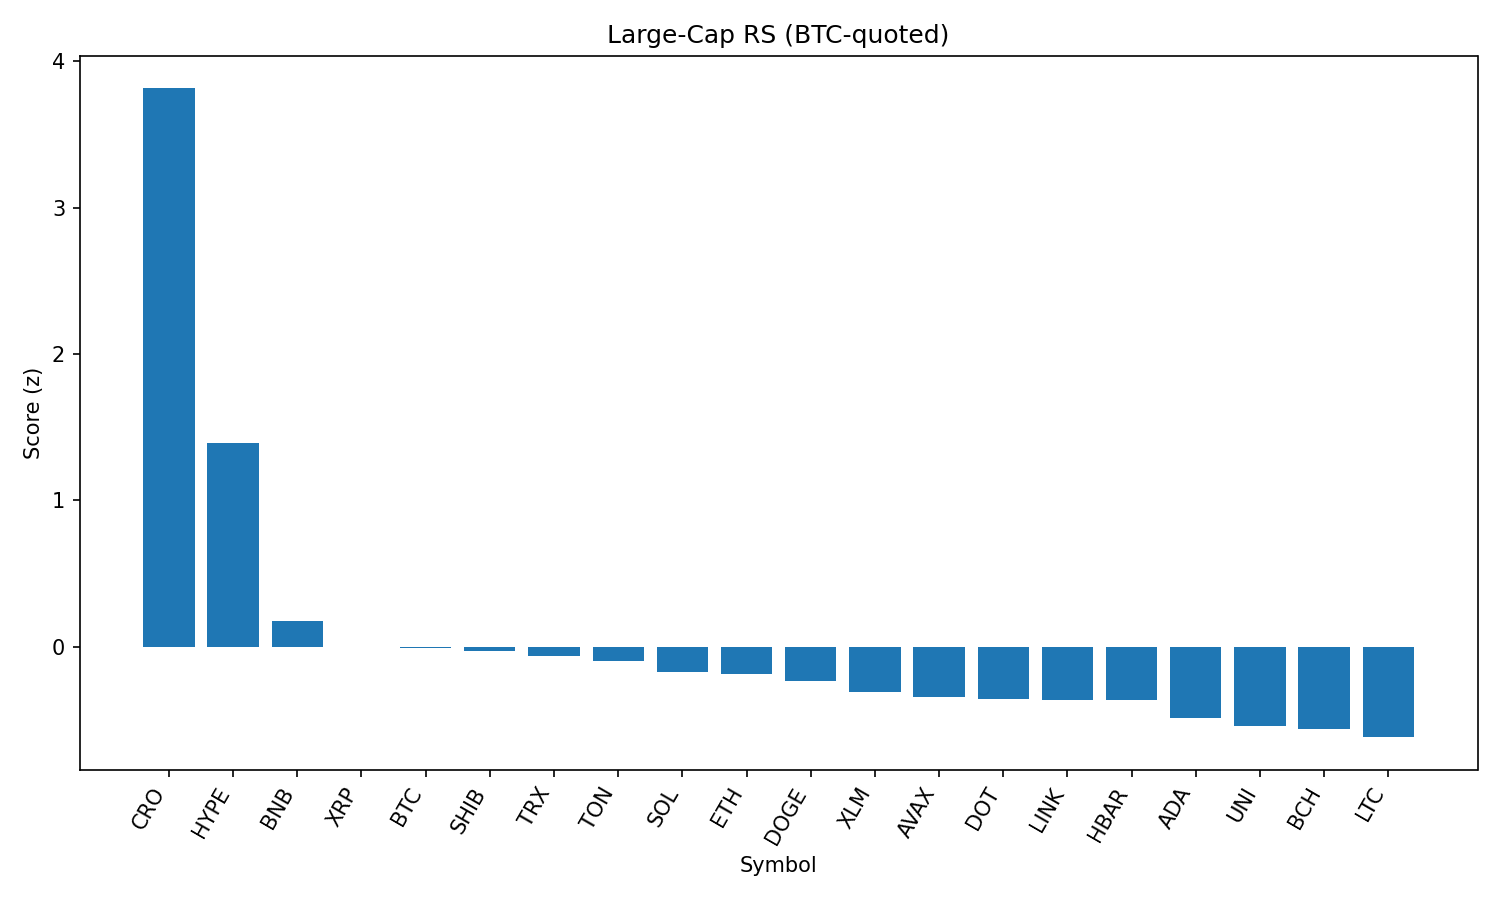

Source data for this figure (header and first rows):
rank, name, symbol, price_btc, price_usd, pct_1h_btc, pct_24h_btc, pct_7d_btc, market_cap_rank, market_cap_usd, volume_usd, score
1, Cronos, CRO, 1.89e-06, 0.2098, 2.031, 34.47, 52.81, 30, 7036380023, 649200055, 3.816
2, Hyperliquid, HYPE, 0.0004408, 49.03, 0.8177, 13.22, 16.05, 14, 16364982409, 446368627, 1.394
3, BNB, BNB, 0.007754, 862.4, 0.1325, 1.389, 5.477, 5, 120137413555, 1725836969, 0.1735
4, XRP, XRP, 2.722e-05, 3.03, -0.365, 5.066, 6.173, 3, 180035496789, 6976115027, -0.001563
5, Bitcoin, BTC, 1.0, 111240, 0.0, 0.0, 0.0, 1, 2215504220747, 47584644325, -0.01274
6, Shiba Inu, SHIB, 1.12878e-10, 1.255e-05, -0.2786, 3.891, 4.577, 29, 7403090900, 239050814, -0.02735
7, TRON, TRX, 3.16e-06, 0.3518, -0.1051, 0.8683, 2.686, 9, 33307940898, 1308118513, -0.06693
8, Toncoin, TON, 2.843e-05, 3.16, -0.05278, 0.3266, -0.5447, 27, 8119273203, 160010110, -0.09944
9, Solana, SOL, 0.001761, 195.9, -0.5905, 3.285, 12.24, 6, 105998553707, 8534979404, -0.1711
10, Ethereum, ETH, 0.04113, 4574, -0.6725, 3.398, 12.25, 2, 552430808277, 47397086714, -0.1862
11, Dogecoin, DOGE, 1.96e-06, 0.218, -0.5375, 3.543, 4.408, 10, 32842847679, 2383145015, -0.2356
12, Stellar, XLM, 3.56e-06, 0.396, -0.5294, 2.718, 1.741, 18, 12412211510, 332785466, -0.3087
13, Avalanche, AVAX, 0.0002167, 24.1, -0.6879, 2.434, 8.762, 23, 10190761310, 609847879, -0.3459
14, Polkadot, DOT, 3.498e-05, 3.89, -0.6883, 3.18, 5.265, 35, 5923616207, 305563929, -0.3578
15, Chainlink, LINK, 0.0002184, 24.29, -0.6607, 3.039, 3.353, 13, 16480042401, 1709626639, -0.3671
16, Hedera, HBAR, 2.18e-06, 0.2421, -0.7937, 4.657, 5.042, 22, 10263643137, 314257901, -0.3682
17, Cardano, ADA, 7.78e-06, 0.8649, -0.7491, 1.965, 2.998, 11, 31549410472, 1845540959, -0.4893
18, Uniswap, UNI, 8.895e-05, 9.89, -0.7067, 1.067, 0.03472, 34, 5944615398, 481538156, -0.5431
19, Bitcoin Cash, BCH, 0.004851, 539.7, -0.555, -1.377, -1.051, 21, 10758215718, 213297872, -0.5627
20, Litecoin, LTC, 0.001018, 113.3, -1.01, 3.879, 1.06, 26, 8636171779, 695972069, -0.6197
21, Sui, SUI, 3.101e-05, 3.45, -0.9739, 1.902, 1.617, 20, 12120320196, 1439445689, -0.6792
